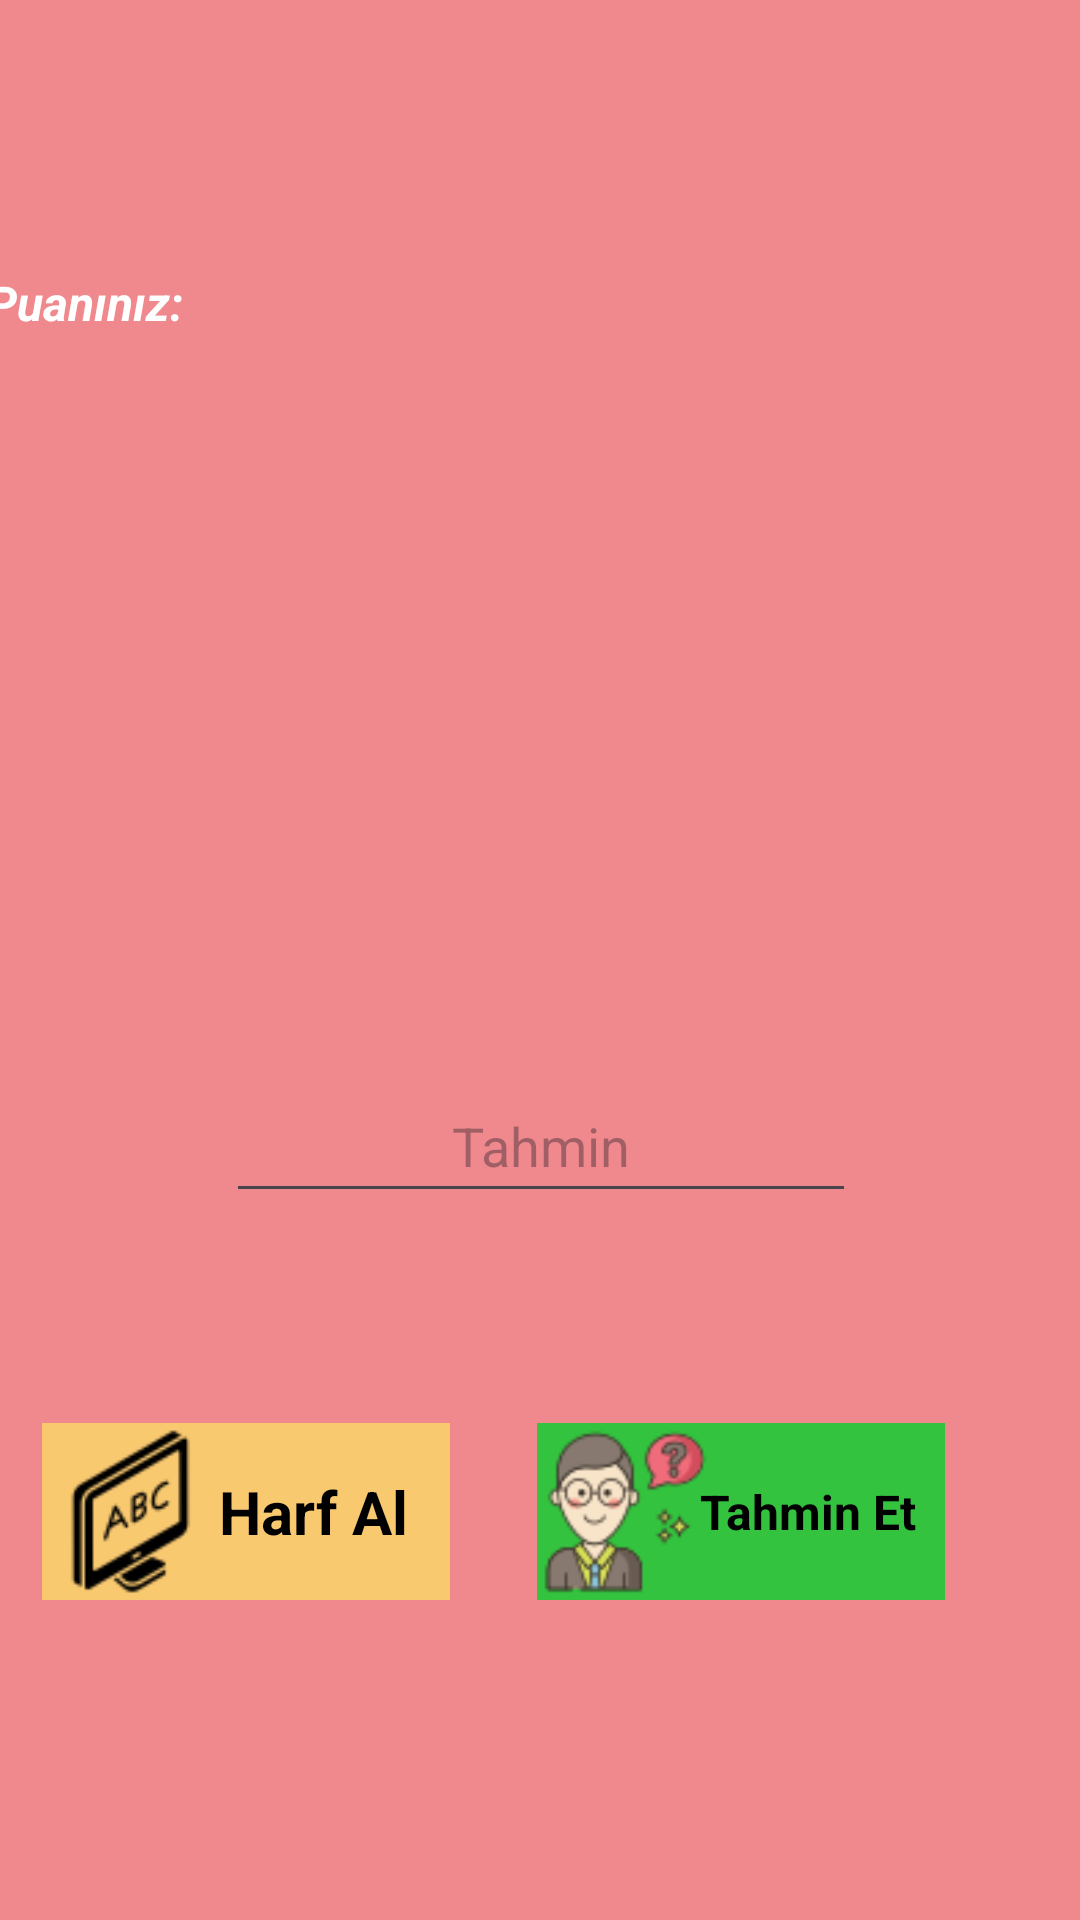

Produce the Android XML layout that renders to this screen, including the resource entries it uses.
<!-- AndroidManifest.xml: application theme Theme.KelimeTamamla -->
<!-- res/layout/activity_hayvan.xml -->
<?xml version="1.0" encoding="utf-8"?>
<androidx.constraintlayout.widget.ConstraintLayout xmlns:android="http://schemas.android.com/apk/res/android"
    xmlns:app="http://schemas.android.com/apk/res-auto"
    xmlns:tools="http://schemas.android.com/tools"
    android:layout_width="match_parent"
    android:layout_height="match_parent"
    android:background="#F0898E"
    tools:context=".HayvanActivity" >

    <TextView
        android:id="@+id/hayvanPuan"
        android:layout_width="wrap_content"
        android:layout_height="wrap_content"
        android:layout_marginStart="20dp"
        android:layout_marginTop="90dp"
        android:layout_marginEnd="320dp"
        android:text="Puanınız: "
        android:textAlignment="center"
        android:textColor="#FFFFFF"
        android:textSize="16sp"
        android:textStyle="bold|italic"
        app:layout_constraintEnd_toEndOf="parent"
        app:layout_constraintStart_toStartOf="parent"
        app:layout_constraintTop_toTopOf="parent" />

    <TextView
        android:id="@+id/txtHayvanSoru"
        android:layout_width="255dp"
        android:layout_height="79dp"
        android:layout_marginTop="160dp"
        android:textAlignment="center"
        android:textColor="#F9C970"
        android:textSize="24sp"
        android:textStyle="bold|italic"
        app:layout_constraintEnd_toEndOf="parent"
        app:layout_constraintStart_toStartOf="parent"
        app:layout_constraintTop_toTopOf="parent" />

    <TextView
        android:id="@+id/txtViewHayvan"
        android:layout_width="wrap_content"
        android:layout_height="wrap_content"
        android:layout_marginTop="45dp"
        android:textAlignment="center"
        android:textSize="24sp"
        android:textStyle="bold"
        app:layout_constraintEnd_toEndOf="@+id/txtHayvanSoru"
        app:layout_constraintStart_toStartOf="@+id/txtHayvanSoru"
        app:layout_constraintTop_toBottomOf="@+id/txtHayvanSoru" />

    <EditText
        android:id="@+id/txtHayvanTahmin"
        android:layout_width="wrap_content"
        android:layout_height="wrap_content"
        android:layout_marginTop="40dp"
        android:ems="10"
        android:hint="Tahmin"
        android:inputType="text"
        android:minHeight="48dp"
        android:textAlignment="center"
        app:layout_constraintEnd_toEndOf="@+id/txtViewHayvan"
        app:layout_constraintStart_toStartOf="@+id/txtViewHayvan"
        app:layout_constraintTop_toBottomOf="@+id/txtViewHayvan" />

    <ImageButton
        android:id="@+id/btnHayvanHarf"
        android:layout_width="136dp"
        android:layout_height="59dp"
        android:layout_marginStart="45dp"
        android:layout_marginEnd="60dp"
        android:background="#F9C970"
        android:contentDescription="Harf al"
        android:onClick="harfHayvan"
        android:scaleType="fitStart"
        app:layout_constraintEnd_toStartOf="@+id/btnHayvanTahmin"
        app:layout_constraintStart_toStartOf="parent"
        app:layout_constraintTop_toTopOf="@+id/btnHayvanTahmin"
        app:srcCompat="@drawable/harf" />

    <TextView
        android:id="@+id/textView14"
        android:layout_width="wrap_content"
        android:layout_height="wrap_content"
        android:layout_marginStart="45dp"
        android:text="Harf Al"
        android:textColor="#000000"
        android:textSize="20sp"
        android:textStyle="bold"
        app:layout_constraintBottom_toBottomOf="@+id/btnHayvanHarf"
        app:layout_constraintEnd_toEndOf="@+id/btnHayvanHarf"
        app:layout_constraintStart_toStartOf="@+id/btnHayvanHarf"
        app:layout_constraintTop_toTopOf="@+id/btnHayvanHarf" />

    <ImageButton
        android:id="@+id/btnHayvanTahmin"
        android:layout_width="136dp"
        android:layout_height="59dp"
        android:layout_marginTop="70dp"
        android:layout_marginEnd="45dp"
        android:background="#33C33E"
        android:contentDescription="Tahminde bulun"
        android:onClick="tahminHayvan"
        android:scaleType="fitStart"
        app:layout_constraintEnd_toEndOf="parent"
        app:layout_constraintTop_toBottomOf="@+id/txtHayvanTahmin"
        app:srcCompat="@drawable/tahmin" />

    <TextView
        android:id="@+id/textView15"
        android:layout_width="wrap_content"
        android:layout_height="wrap_content"
        android:layout_marginStart="45dp"
        android:text="Tahmin Et"
        android:textColor="#000000"
        android:textSize="16sp"
        android:textStyle="bold"
        app:layout_constraintBottom_toBottomOf="@+id/btnHayvanTahmin"
        app:layout_constraintEnd_toEndOf="@+id/btnHayvanTahmin"
        app:layout_constraintStart_toStartOf="@+id/btnHayvanTahmin"
        app:layout_constraintTop_toTopOf="@+id/btnHayvanTahmin" />
</androidx.constraintlayout.widget.ConstraintLayout>
<!-- resources referenced by this layout -->
<resources>
  <!-- drawable harf: png bitmap (drawable, 1794 bytes) -->
  <!-- drawable tahmin: png bitmap (drawable, 4341 bytes) -->
  <style name="Theme.KelimeTamamla" parent="Base.Theme.KelimeTamamla" />
  <style name="Base.Theme.KelimeTamamla" parent="Theme.Material3.DayNight.NoActionBar">
          
          
      </style>
</resources>
